Labelled photos from "split_dataset", an image-classification folder in JerryNCX/FYP-Dataset. The possible labels are: case, CPU, CPU cooler, internal hard drive, memory, motherboard, power supply, video card.

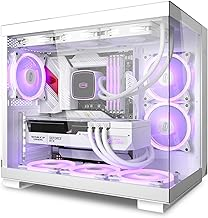
Label: case

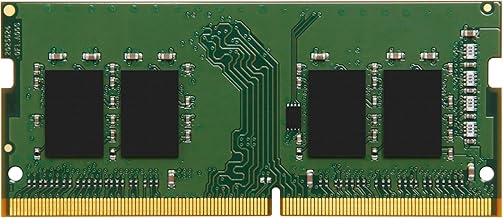
Label: memory

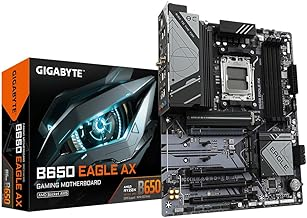
Label: motherboard

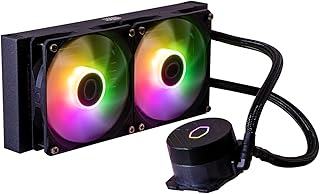
Label: CPU cooler

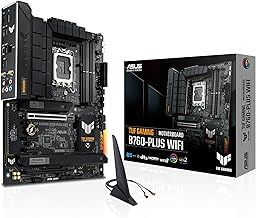
Label: motherboard

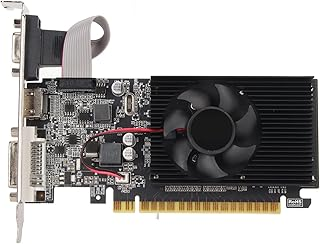
Label: video card
